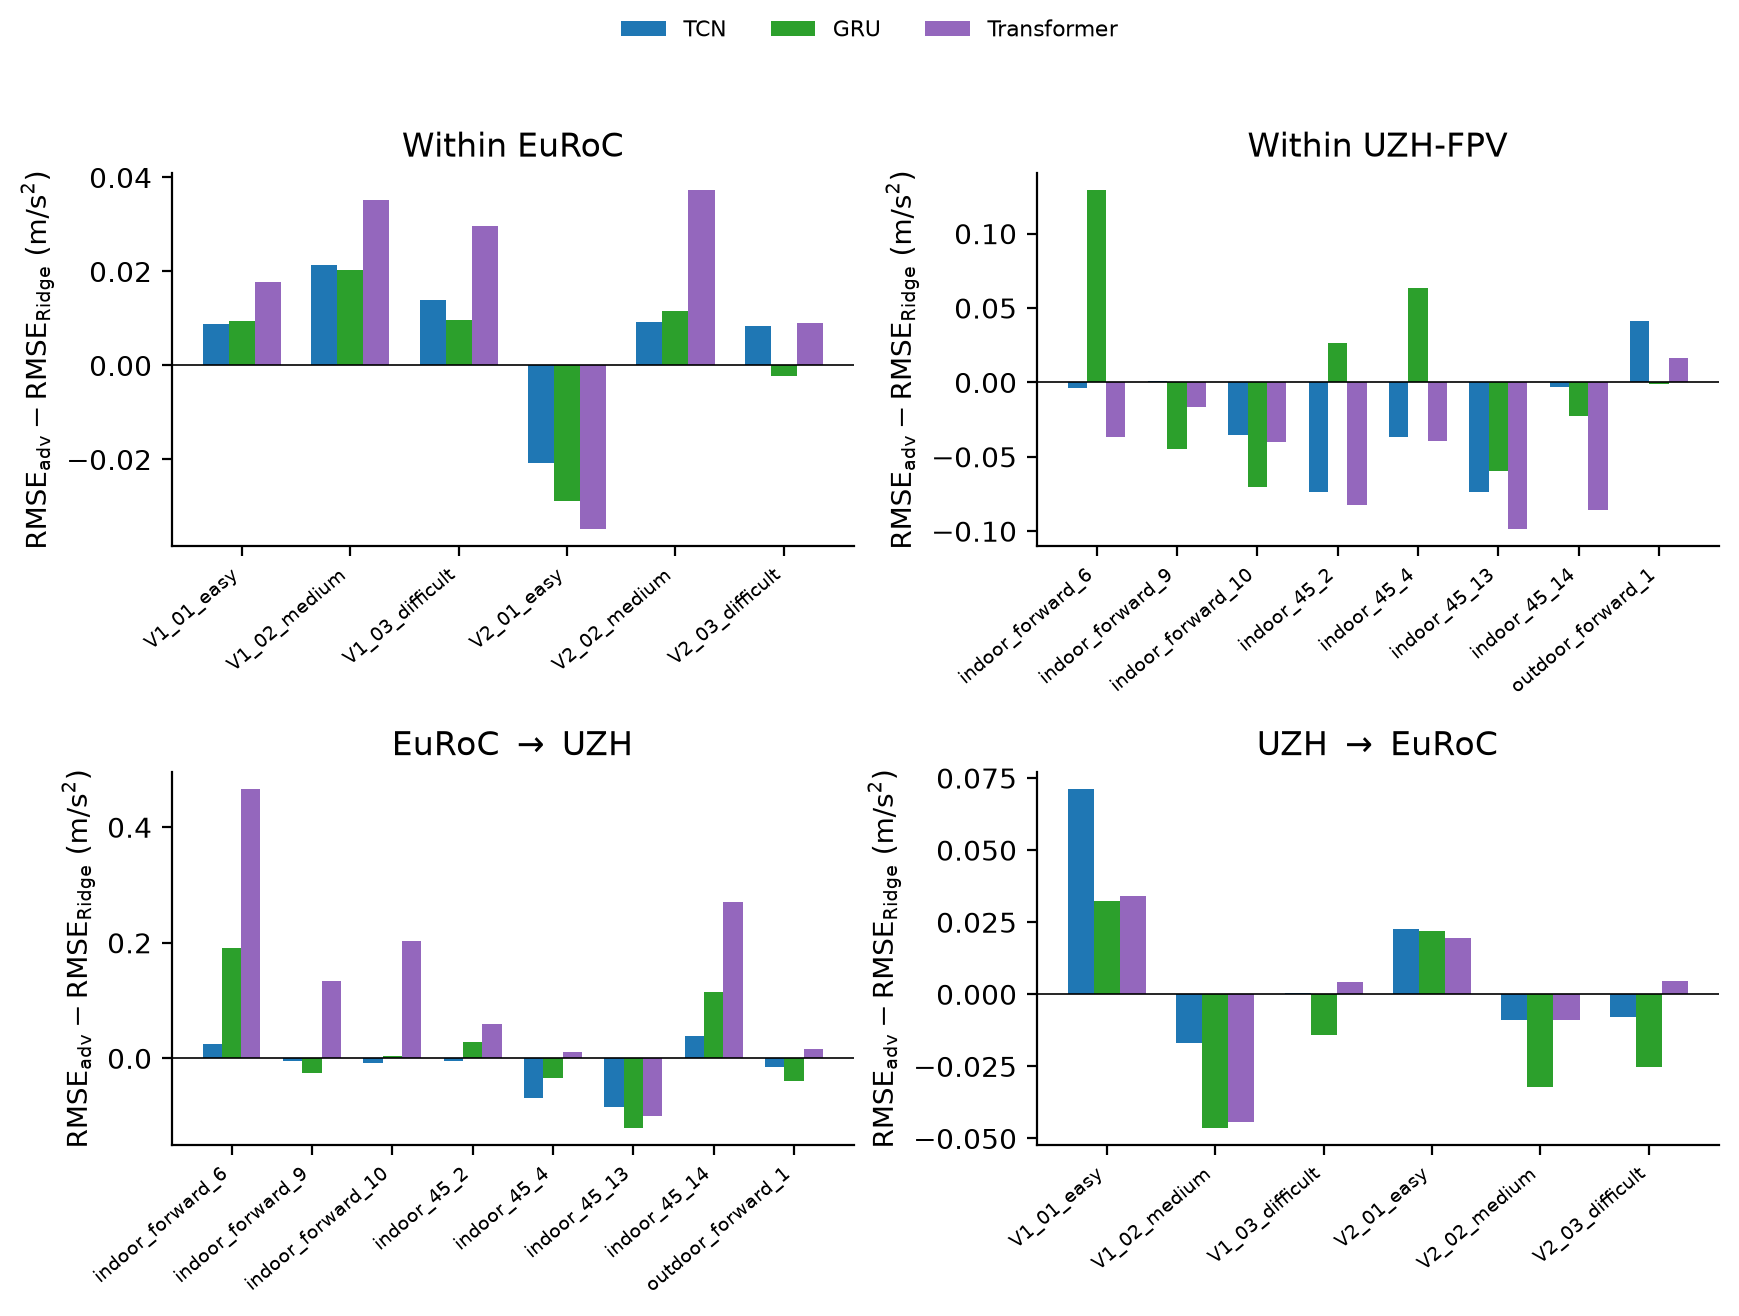

Source data for this figure (header and first rows):
evaluation_context, sequence_id, model, delta_vs_ridge
WITHIN_EUROC, V1_01_easy, TCN, 0.008896
WITHIN_EUROC, V1_02_medium, TCN, 0.02141
WITHIN_EUROC, V1_03_difficult, TCN, 0.01398
WITHIN_EUROC, V2_01_easy, TCN, -0.02085
WITHIN_EUROC, V2_02_medium, TCN, 0.009264
WITHIN_EUROC, V2_03_difficult, TCN, 0.008439
WITHIN_EUROC, V1_01_easy, GRU, 0.009404
WITHIN_EUROC, V1_02_medium, GRU, 0.02022
WITHIN_EUROC, V1_03_difficult, GRU, 0.009736
WITHIN_EUROC, V2_01_easy, GRU, -0.02875
WITHIN_EUROC, V2_02_medium, GRU, 0.01151
WITHIN_EUROC, V2_03_difficult, GRU, -0.002166
WITHIN_EUROC, V1_01_easy, TRANSFORMER, 0.01772
WITHIN_EUROC, V1_02_medium, TRANSFORMER, 0.03517
WITHIN_EUROC, V1_03_difficult, TRANSFORMER, 0.02974
WITHIN_EUROC, V2_01_easy, TRANSFORMER, -0.03484
WITHIN_EUROC, V2_02_medium, TRANSFORMER, 0.03728
WITHIN_EUROC, V2_03_difficult, TRANSFORMER, 0.009074
WITHIN_UZH, indoor_forward_6_snapdragon, TCN, -0.004012
WITHIN_UZH, indoor_forward_9_snapdragon, TCN, 0.001029
WITHIN_UZH, indoor_forward_10_snapdragon, TCN, -0.03552
WITHIN_UZH, indoor_45_2_snapdragon, TCN, -0.07374
WITHIN_UZH, indoor_45_4_snapdragon, TCN, -0.03681
WITHIN_UZH, indoor_45_13_snapdragon, TCN, -0.07341
WITHIN_UZH, indoor_45_14_snapdragon, TCN, -0.00314
WITHIN_UZH, outdoor_forward_1_snapdragon, TCN, 0.04145
WITHIN_UZH, indoor_forward_6_snapdragon, GRU, 0.1292
WITHIN_UZH, indoor_forward_9_snapdragon, GRU, -0.04509
WITHIN_UZH, indoor_forward_10_snapdragon, GRU, -0.07001
WITHIN_UZH, indoor_45_2_snapdragon, GRU, 0.02668
WITHIN_UZH, indoor_45_4_snapdragon, GRU, 0.06375
WITHIN_UZH, indoor_45_13_snapdragon, GRU, -0.05941
WITHIN_UZH, indoor_45_14_snapdragon, GRU, -0.02268
WITHIN_UZH, outdoor_forward_1_snapdragon, GRU, -0.0009981
WITHIN_UZH, indoor_forward_6_snapdragon, TRANSFORMER, -0.03686
WITHIN_UZH, indoor_forward_9_snapdragon, TRANSFORMER, -0.01677
WITHIN_UZH, indoor_forward_10_snapdragon, TRANSFORMER, -0.04004
WITHIN_UZH, indoor_45_2_snapdragon, TRANSFORMER, -0.08272
WITHIN_UZH, indoor_45_4_snapdragon, TRANSFORMER, -0.03947
WITHIN_UZH, indoor_45_13_snapdragon, TRANSFORMER, -0.09865
WITHIN_UZH, indoor_45_14_snapdragon, TRANSFORMER, -0.0855
WITHIN_UZH, outdoor_forward_1_snapdragon, TRANSFORMER, 0.01669
EUROC_TO_UZH, indoor_forward_6_snapdragon, TCN, 0.02472
EUROC_TO_UZH, indoor_forward_9_snapdragon, TCN, -0.004942
EUROC_TO_UZH, indoor_forward_10_snapdragon, TCN, -0.008322
EUROC_TO_UZH, indoor_45_2_snapdragon, TCN, -0.004184
EUROC_TO_UZH, indoor_45_4_snapdragon, TCN, -0.0679
EUROC_TO_UZH, indoor_45_13_snapdragon, TCN, -0.08499
EUROC_TO_UZH, indoor_45_14_snapdragon, TCN, 0.03925
EUROC_TO_UZH, outdoor_forward_1_snapdragon, TCN, -0.01555
EUROC_TO_UZH, indoor_forward_6_snapdragon, GRU, 0.1904
EUROC_TO_UZH, indoor_forward_9_snapdragon, GRU, -0.02478
EUROC_TO_UZH, indoor_forward_10_snapdragon, GRU, 0.003617
EUROC_TO_UZH, indoor_45_2_snapdragon, GRU, 0.02884
EUROC_TO_UZH, indoor_45_4_snapdragon, GRU, -0.03373
EUROC_TO_UZH, indoor_45_13_snapdragon, GRU, -0.1206
EUROC_TO_UZH, indoor_45_14_snapdragon, GRU, 0.1142
EUROC_TO_UZH, outdoor_forward_1_snapdragon, GRU, -0.03882
EUROC_TO_UZH, indoor_forward_6_snapdragon, TRANSFORMER, 0.4661
EUROC_TO_UZH, indoor_forward_9_snapdragon, TRANSFORMER, 0.134
... 24 more rows
